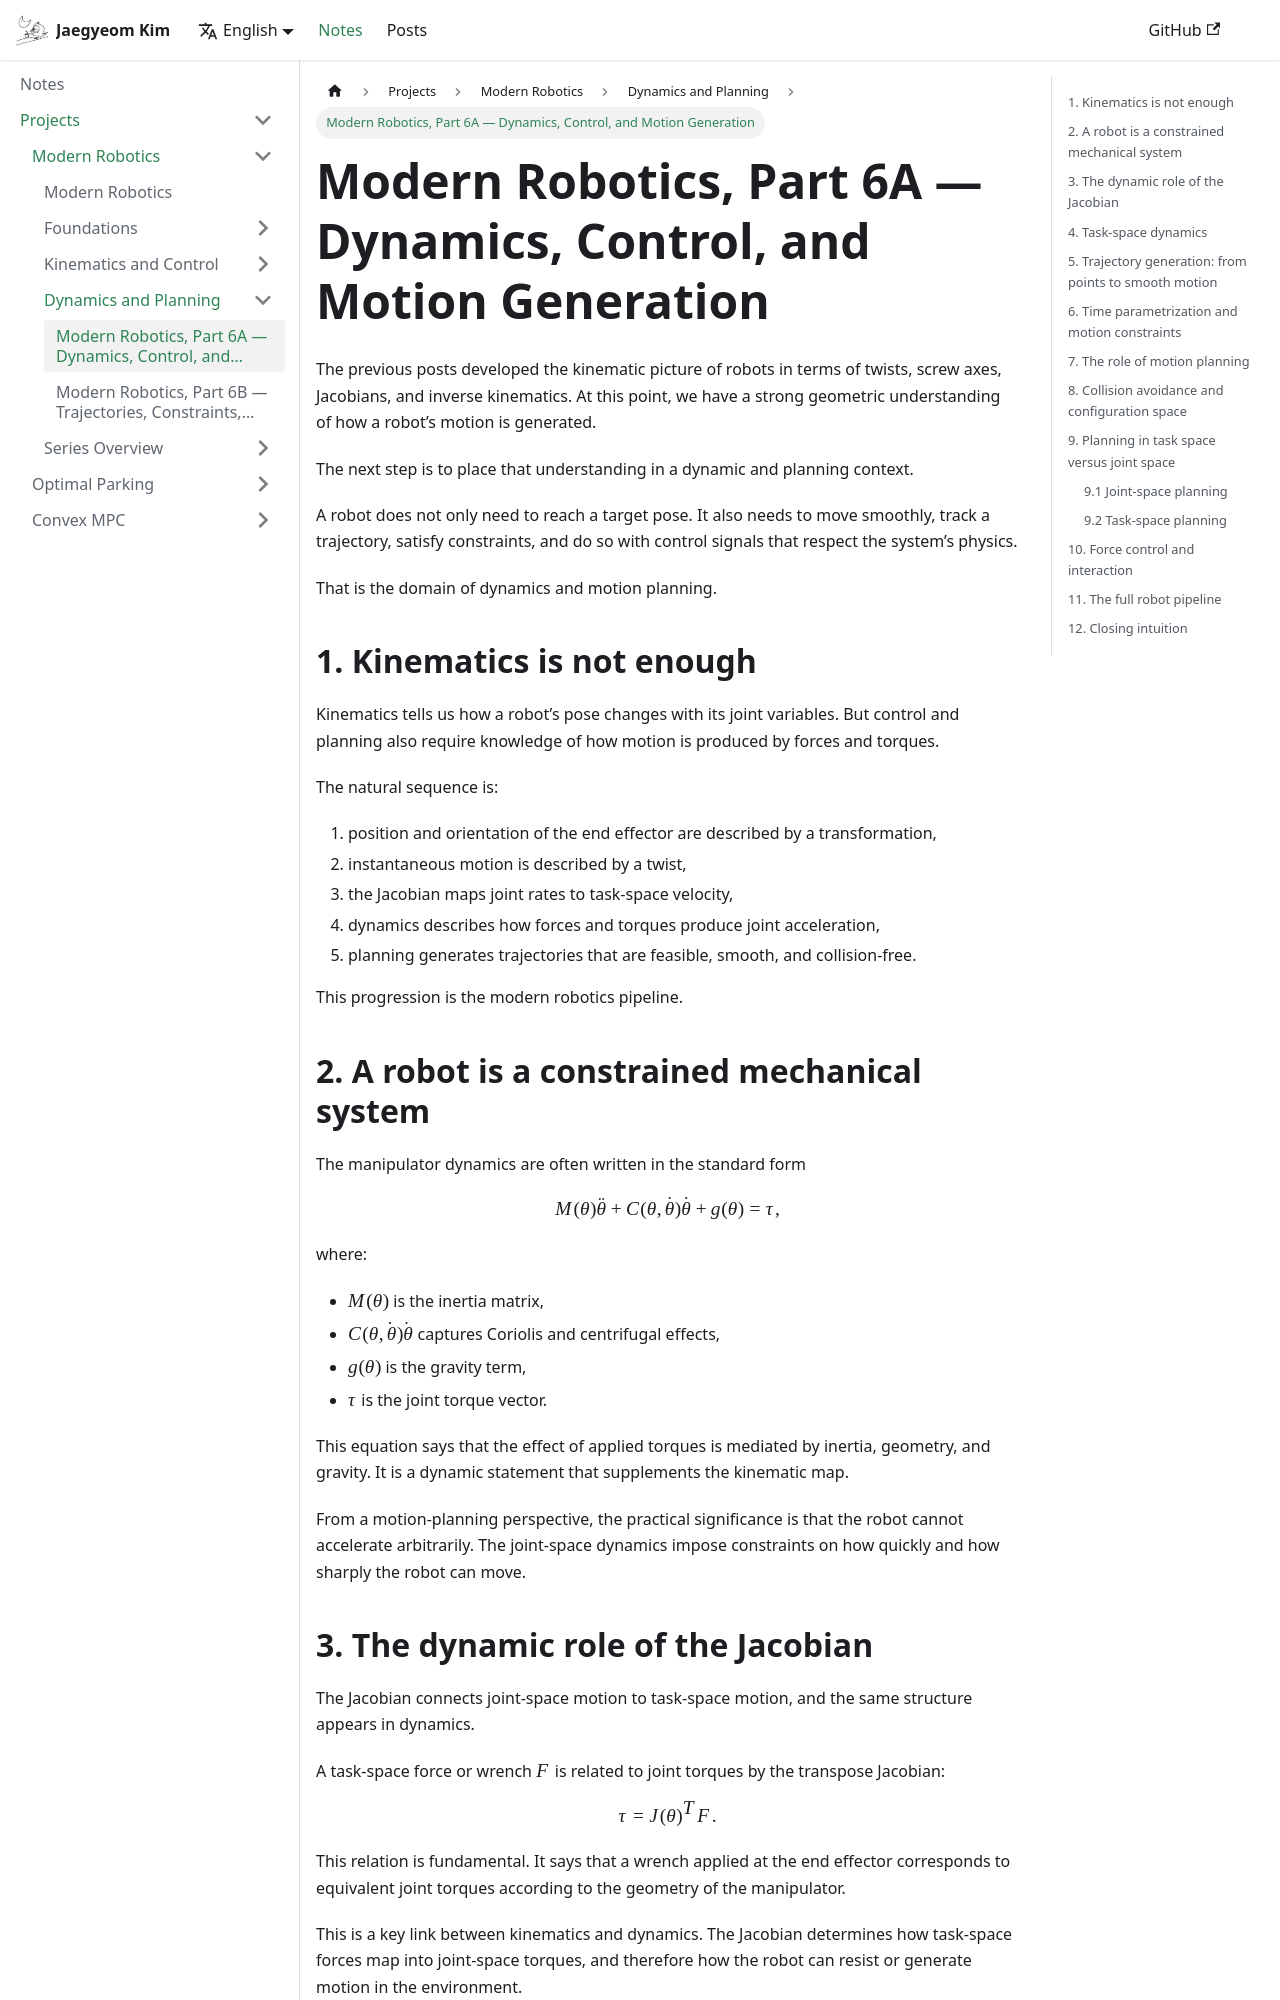

repository: CMaybe/cmaybe.github.io · page: notes/modern-robotics/part-6a.html · generator: docusaurus

---
title: Modern Robotics, Part 6A — Dynamics, Control, and Motion Generation
authors: [jaegyeom]
tags: [robotics, modern-robotics, kinematics, motion-planning]
description: A deep-dive connecting kinematics, twist-based motion generation, and dynamics to task-space control and robot motion generation.
---

The previous posts developed the kinematic picture of robots in terms of twists, screw axes, Jacobians, and inverse kinematics. At this point, we have a strong geometric understanding of how a robot’s motion is generated.

The next step is to place that understanding in a dynamic and planning context.

A robot does not only need to reach a target pose. It also needs to move smoothly, track a trajectory, satisfy constraints, and do so with control signals that respect the system’s physics.

That is the domain of dynamics and motion planning.

<!-- truncate -->

## 1. Kinematics is not enough

Kinematics tells us how a robot’s pose changes with its joint variables. But control and planning also require knowledge of how motion is produced by forces and torques.

The natural sequence is:

1. position and orientation of the end effector are described by a transformation,
2. instantaneous motion is described by a twist,
3. the Jacobian maps joint rates to task-space velocity,
4. dynamics describes how forces and torques produce joint acceleration,
5. planning generates trajectories that are feasible, smooth, and collision-free.

This progression is the modern robotics pipeline.

## 2. A robot is a constrained mechanical system

The manipulator dynamics are often written in the standard form

$$
M(\theta)\ddot{\theta} + C(\theta, \dot{\theta})\dot{\theta} + g(\theta) = \tau,
$$

where:

- $M(\theta)$ is the inertia matrix,
- $C(\theta, \dot{\theta})\dot{\theta}$ captures Coriolis and centrifugal effects,
- $g(\theta)$ is the gravity term,
- $\tau$ is the joint torque vector.

This equation says that the effect of applied torques is mediated by inertia, geometry, and gravity. It is a dynamic statement that supplements the kinematic map.

From a motion-planning perspective, the practical significance is that the robot cannot accelerate arbitrarily. The joint-space dynamics impose constraints on how quickly and how sharply the robot can move.
